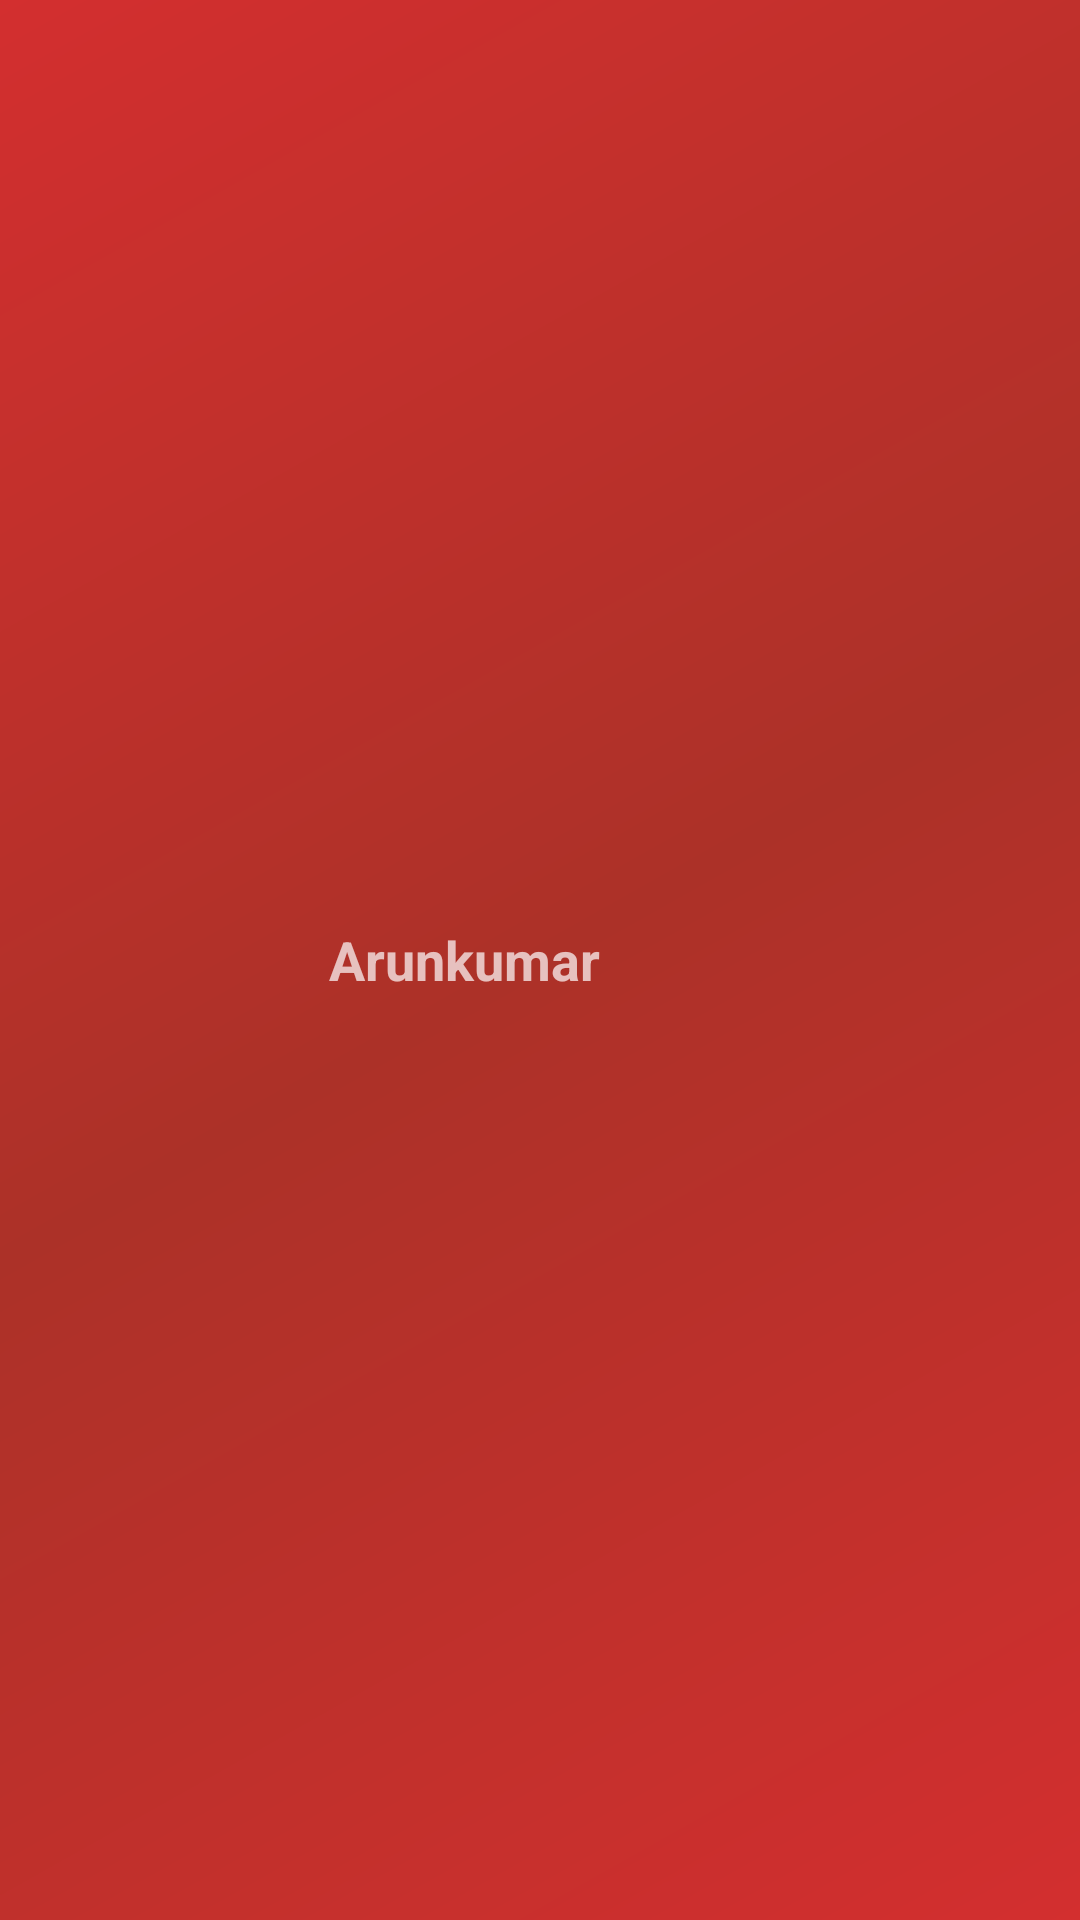

The Android layout XML behind this screen, and the referenced resources:
<!-- AndroidManifest.xml: application theme AppTheme -->
<!-- res/layout/nav_header_main.xml -->
<?xml version="1.0" encoding="utf-8"?>
<LinearLayout xmlns:android="http://schemas.android.com/apk/res/android"
    android:layout_width="match_parent" android:layout_height="@dimen/nav_header_height"
    android:background="@drawable/side_nav_bar"
    android:paddingLeft="@dimen/activity_horizontal_margin"
    android:paddingRight="@dimen/activity_horizontal_margin"
    android:theme="@style/ThemeOverlay.AppCompat.Dark"
    android:gravity="center_vertical">

    <ImageView
        android:layout_width="100dp"
        android:layout_height="100dp"
        android:src="@android:drawable/sym_def_app_icon"
        android:id="@+id/imageView"
        android:contentDescription="@string/poster" />

    <TextView
        android:layout_width="match_parent"
        android:layout_height="wrap_content"
        android:text="Arunkumar"
        android:textStyle="bold"
        android:textAppearance="?android:textAppearanceMedium"
        android:paddingLeft="10dp" />

</LinearLayout>
<!-- resources referenced by this layout -->
<resources>
  <!-- drawable side_nav_bar (drawable-xxxhdpi) -->
  <shape xmlns:android="http://schemas.android.com/apk/res/android"
      android:shape="rectangle" >
      <gradient
          android:startColor="@color/colorPrimary"
          android:centerColor="#ac3128"
          android:endColor="@color/colorPrimary"
          android:type="linear"
          android:angle="135"/>
  </shape>
  <string name="poster">poster</string>
  <style name="AppTheme" parent="Theme.AppCompat.Light.DarkActionBar">
          
          <item name="colorPrimary">@color/colorPrimary</item>
          <item name="colorPrimaryDark">@color/colorPrimaryDark</item>
          <item name="colorAccent">@color/colorAccent</item>
          <item name="android:windowBackground">@color/white</item>
      </style>
  <color name="colorPrimary">#d32f2f</color>
  <color name="colorPrimaryDark">#D32F2F</color>
  <color name="colorAccent">#ffffff</color>
  <color name="white">#FFFFFFFF</color>
</resources>
